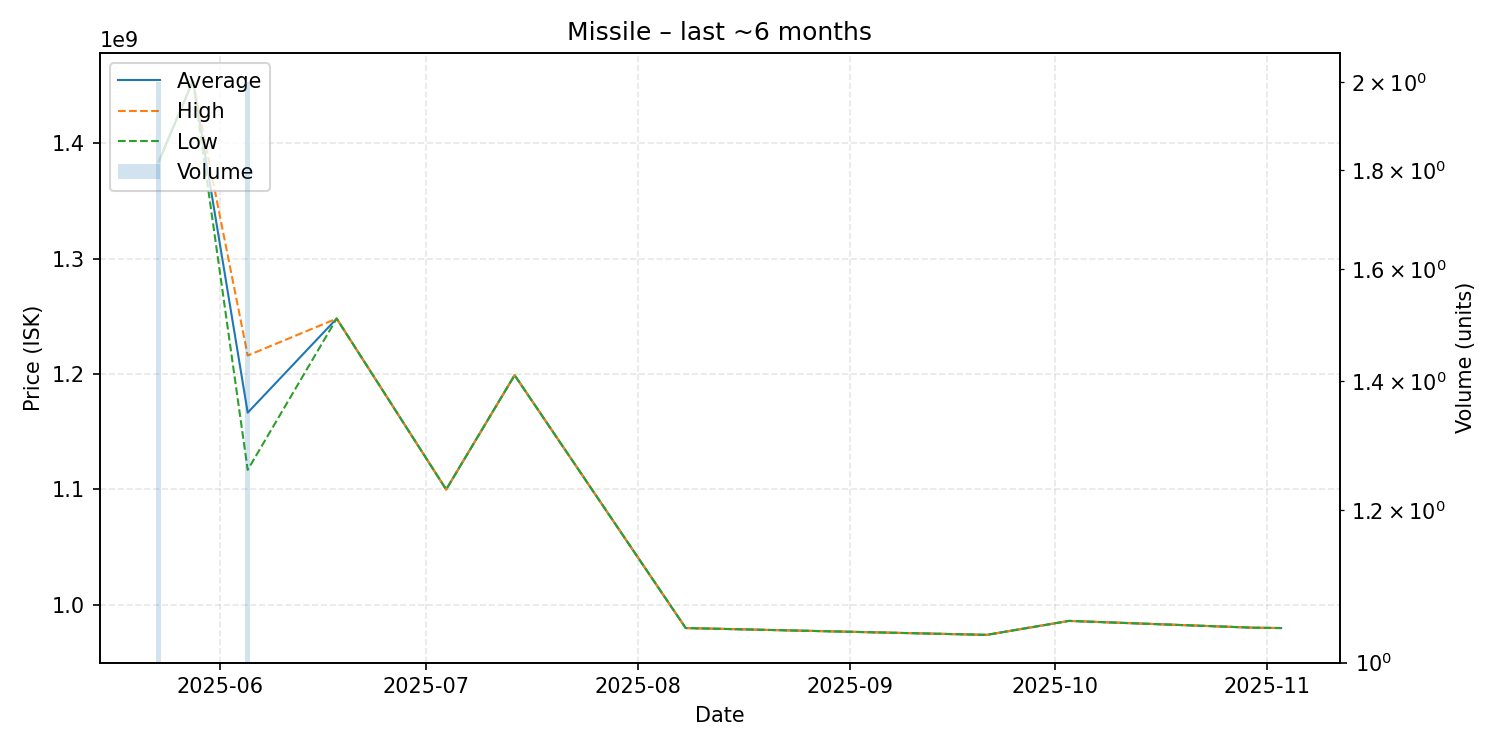

The data file committed next to this chart (first rows):
date, average, highest, lowest, order_count, volume
2025-05-23, 1384000000, 1384000000, 1384000000, 1, 2
2025-05-28, 1454000000, 1454000000, 1454000000, 1, 1
2025-06-05, 1166500000, 1216000000, 1117000000, 2, 2
2025-06-18, 1248000000, 1248000000, 1248000000, 1, 1
2025-07-04, 1100000000, 1100000000, 1100000000, 1, 1
2025-07-14, 1199000000, 1199000000, 1199000000, 1, 1
2025-08-08, 980000000, 980000000, 980000000, 1, 1
2025-09-21, 974100000, 974100000, 974100000, 1, 1
2025-10-03, 986200000, 986200000, 986200000, 1, 1
2025-10-30, 980300000, 980300000, 980300000, 1, 1
2025-11-03, 980000000, 980000000, 980000000, 1, 1
